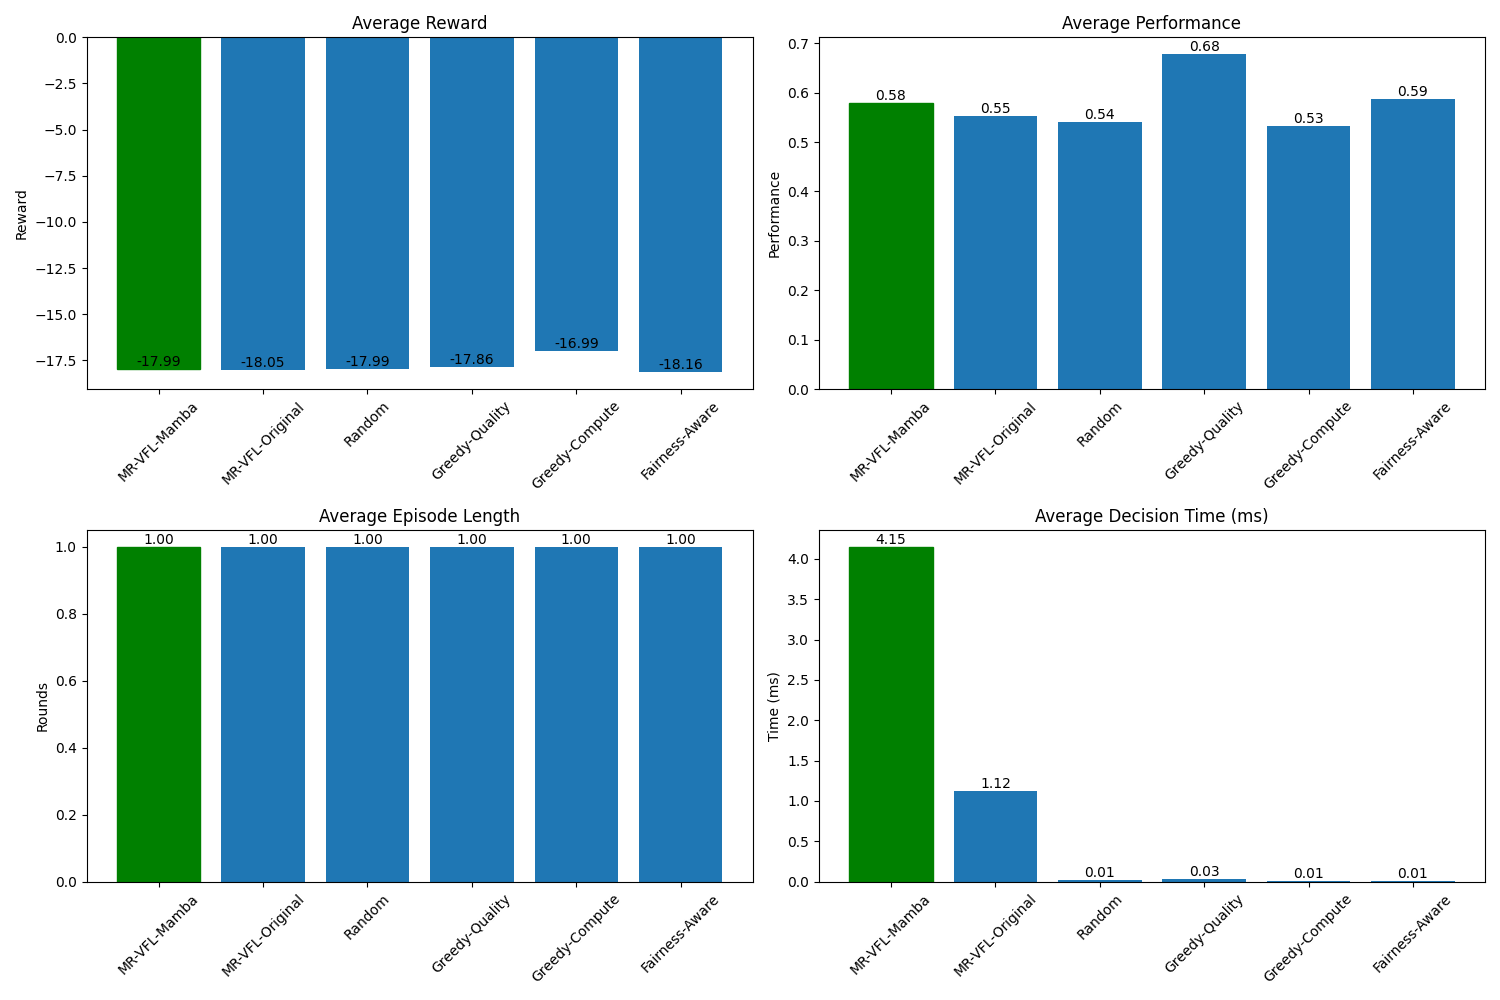

Source data for this figure (header and first rows):
, Avg Reward, Avg Performance, Avg Episode Length, Avg Decision Time (ms)
MR-VFL-Mamba, -17.99, 0.5801, 1.0, 4.152
MR-VFL-Original, -18.05, 0.5533, 1.0, 1.123
Random, -17.99, 0.5411, 1.0, 0.01497
Greedy-Quality, -17.86, 0.6781, 1.0, 0.02998
Greedy-Compute, -16.99, 0.5335, 1.0, 0.01
Fairness-Aware, -18.16, 0.5863, 1.0, 0.008125
